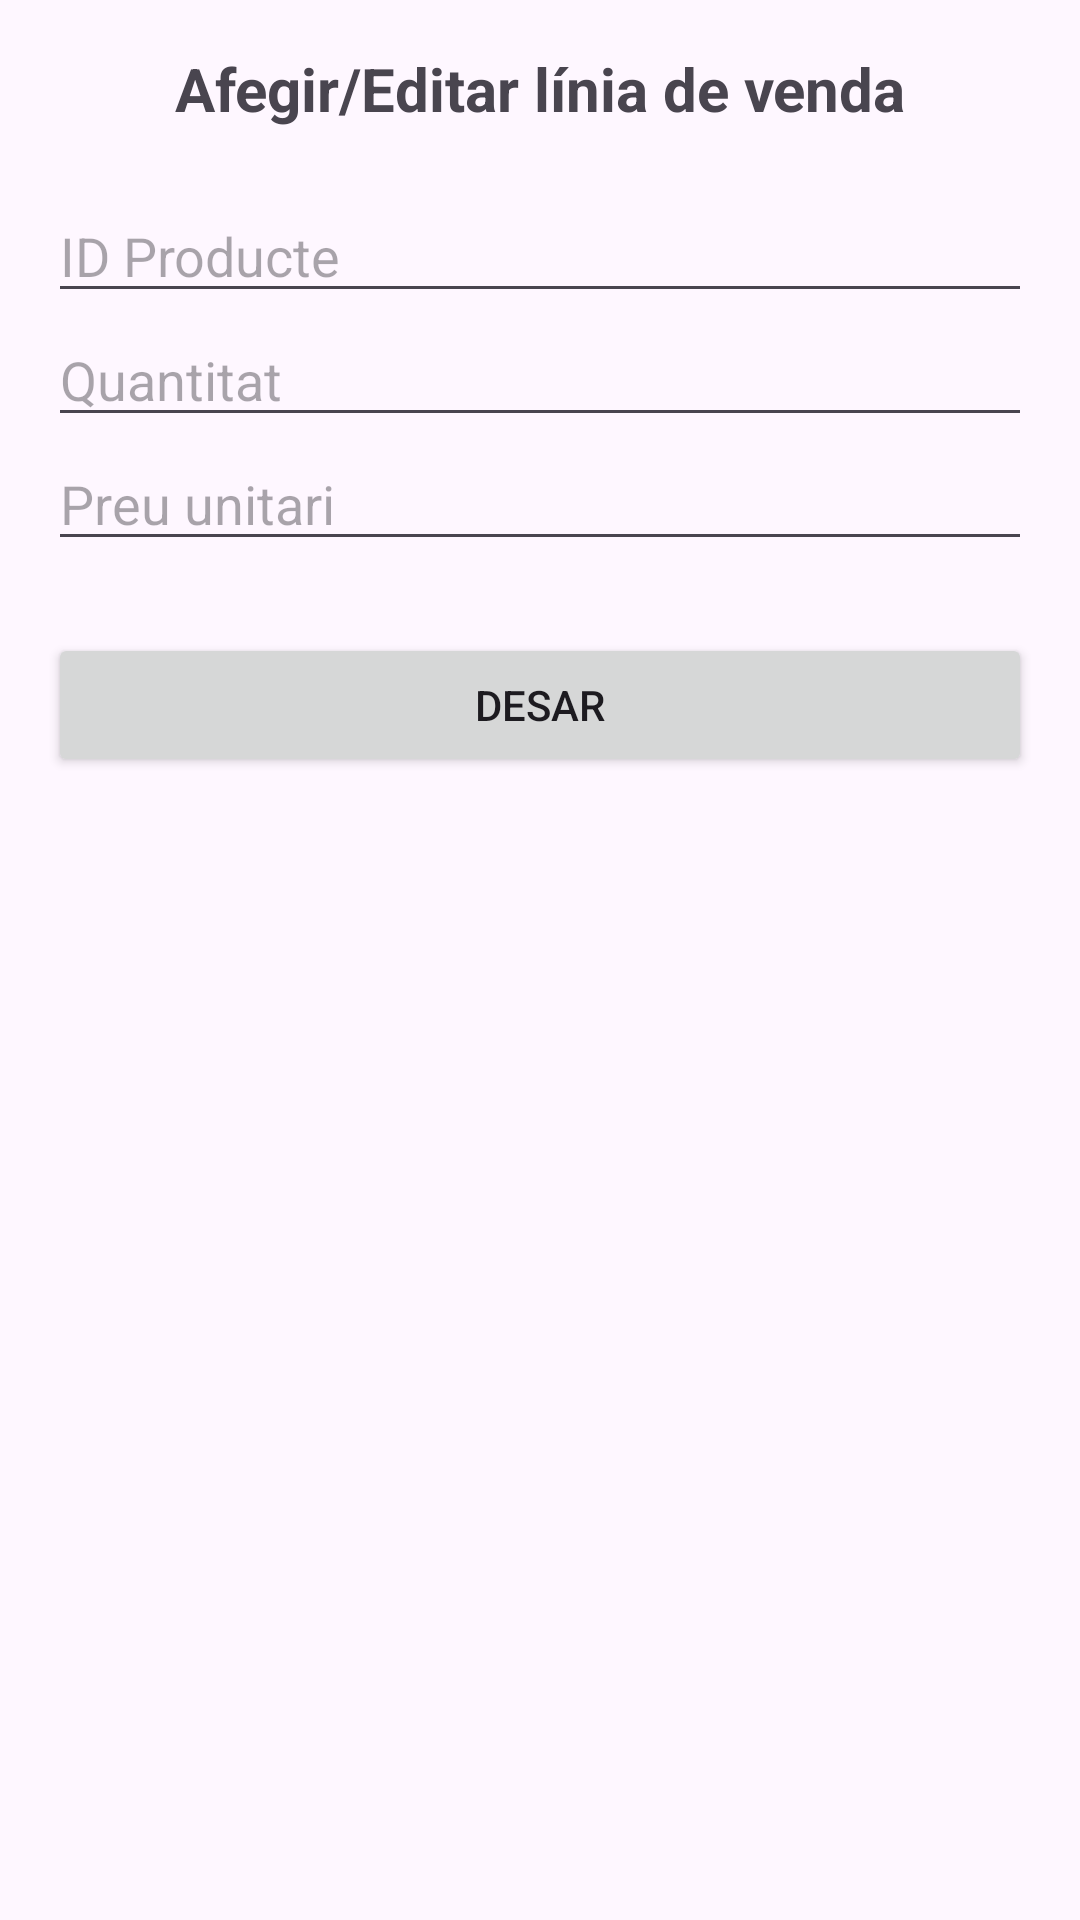

The Android layout XML behind this screen, and the referenced resources:
<!-- AndroidManifest.xml: application theme Theme.Act5_Customers -->
<!-- res/layout/activity_sale_order_line_form.xml -->
<?xml version="1.0" encoding="utf-8"?>
<LinearLayout xmlns:android="http://schemas.android.com/apk/res/android"
    android:layout_width="match_parent"
    android:layout_height="match_parent"
    android:orientation="vertical"
    android:padding="16dp">

    <TextView
        android:layout_width="match_parent"
        android:layout_height="wrap_content"
        android:text="Afegir/Editar línia de venda"
        android:textSize="20sp"
        android:textStyle="bold"
        android:gravity="center"
        android:paddingBottom="20dp"/>

    <EditText
        android:id="@+id/etProductId"
        android:layout_width="match_parent"
        android:layout_height="wrap_content"
        android:hint="ID Producte"
        android:inputType="number" />

    <EditText
        android:id="@+id/etQuantity"
        android:layout_width="match_parent"
        android:layout_height="wrap_content"
        android:hint="Quantitat"
        android:inputType="numberDecimal" />

    <EditText
        android:id="@+id/etPriceUnit"
        android:layout_width="match_parent"
        android:layout_height="wrap_content"
        android:hint="Preu unitari"
        android:inputType="numberDecimal" />

    <Button
        android:id="@+id/btnSaveLine"
        android:layout_width="match_parent"
        android:layout_height="wrap_content"
        android:text="Desar"
        android:layout_marginTop="24dp"/>
</LinearLayout>
<!-- resources referenced by this layout -->
<resources>
  <style name="Theme.Act5_Customers" parent="Base.Theme.Act5_Customers" />
  <style name="Base.Theme.Act5_Customers" parent="Theme.Material3.DayNight.NoActionBar">
          
          
      </style>
</resources>
